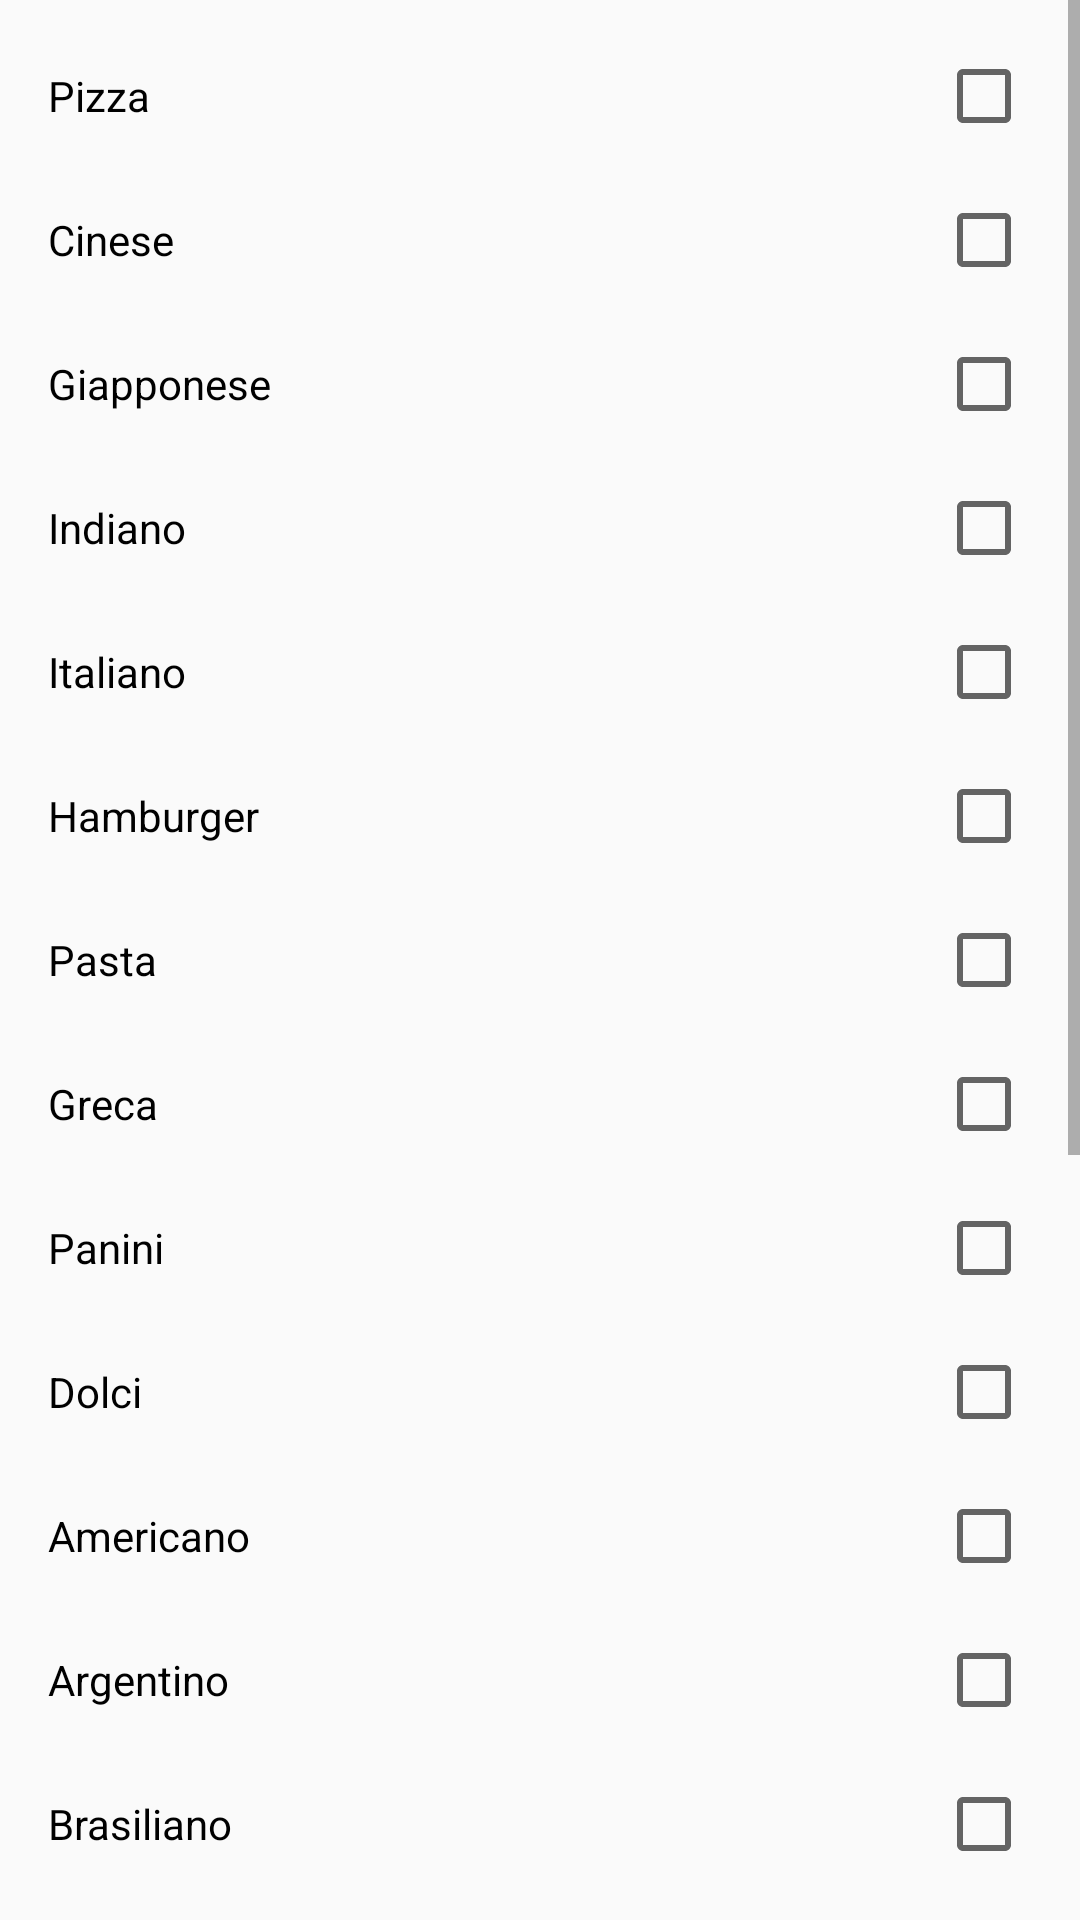

This screen was rendered from an Android layout file. Write that file and the resources it references.
<!-- AndroidManifest.xml: application theme AppTheme -->
<!-- res/layout/activity_filter_restaurants.xml -->
<?xml version="1.0" encoding="utf-8"?>
<ScrollView
    xmlns:android="http://schemas.android.com/apk/res/android"
    xmlns:app="http://schemas.android.com/apk/res-auto"
    xmlns:tools="http://schemas.android.com/tools"
    tools:context=".restaurant.FilterRestaurantsActivity"
    android:id="@+id/scrollView5"
    android:layout_width="match_parent"
    android:layout_height="wrap_content">

    <LinearLayout
        android:id="@+id/linearLayoutCheckBoxes"
        android:layout_width="match_parent"
        android:layout_height="match_parent"
        android:layout_margin="8dp"
        android:orientation="vertical">

        <CheckBox
            android:id="@+id/checkBoxPizza"
            android:layout_width="match_parent"
            android:layout_height="wrap_content"
            android:text="Pizza"
            android:button="@null"
            android:drawableRight="?android:attr/listChoiceIndicatorMultiple"
            android:padding="8dp"/>
        <CheckBox
            android:id="@+id/checkBoxCinese"
            android:layout_width="match_parent"
            android:layout_height="wrap_content"
            android:text="Cinese"
            android:button="@null"
            android:drawableRight="?android:attr/listChoiceIndicatorMultiple"
            android:padding="8dp"/>
        <CheckBox
            android:id="@+id/checkBoxGiapponese"
            android:layout_width="match_parent"
            android:layout_height="wrap_content"
            android:text="Giapponese"
            android:button="@null"
            android:drawableRight="?android:attr/listChoiceIndicatorMultiple"
            android:padding="8dp"/>
        <CheckBox
            android:id="@+id/checkBoxIndiano"
            android:layout_width="match_parent"
            android:layout_height="wrap_content"
            android:text="Indiano"
            android:button="@null"
            android:drawableRight="?android:attr/listChoiceIndicatorMultiple"
            android:padding="8dp"/>
        <CheckBox
            android:id="@+id/checkBoxItaliano"
            android:layout_width="match_parent"
            android:layout_height="wrap_content"
            android:text="Italiano"
            android:button="@null"
            android:drawableRight="?android:attr/listChoiceIndicatorMultiple"
            android:padding="8dp"/>
        <CheckBox
            android:id="@+id/checkBoxHamburger"
            android:layout_width="match_parent"
            android:layout_height="wrap_content"
            android:text="Hamburger"
            android:button="@null"
            android:drawableRight="?android:attr/listChoiceIndicatorMultiple"
            android:padding="8dp"/>
        <CheckBox
            android:id="@+id/checkBoxPasta"
            android:layout_width="match_parent"
            android:layout_height="wrap_content"
            android:text="Pasta"
            android:button="@null"
            android:drawableRight="?android:attr/listChoiceIndicatorMultiple"
            android:padding="8dp"/>
        <CheckBox
            android:id="@+id/checkBoxGreca"
            android:layout_width="match_parent"
            android:layout_height="wrap_content"
            android:text="Greca"
            android:button="@null"
            android:drawableRight="?android:attr/listChoiceIndicatorMultiple"
            android:padding="8dp"/>
        <CheckBox
            android:id="@+id/checkBoxPanini"
            android:layout_width="match_parent"
            android:layout_height="wrap_content"
            android:text="Panini"
            android:button="@null"
            android:drawableRight="?android:attr/listChoiceIndicatorMultiple"
            android:padding="8dp"/>
        <CheckBox
            android:id="@+id/checkBoxDolci"
            android:layout_width="match_parent"
            android:layout_height="wrap_content"
            android:text="Dolci"
            android:button="@null"
            android:drawableRight="?android:attr/listChoiceIndicatorMultiple"
            android:padding="8dp"/>
        <CheckBox
            android:id="@+id/checkBoxAmericano"
            android:layout_width="match_parent"
            android:layout_height="wrap_content"
            android:text="Americano"
            android:button="@null"
            android:drawableRight="?android:attr/listChoiceIndicatorMultiple"
            android:padding="8dp"/>
        <CheckBox
            android:id="@+id/checkBoxArgentino"
            android:layout_width="match_parent"
            android:layout_height="wrap_content"
            android:text="Argentino"
            android:button="@null"
            android:drawableRight="?android:attr/listChoiceIndicatorMultiple"
            android:padding="8dp"/>
        <CheckBox
            android:id="@+id/checkBoxBrasiliano"
            android:layout_width="match_parent"
            android:layout_height="wrap_content"
            android:text="Brasiliano"
            android:button="@null"
            android:drawableRight="?android:attr/listChoiceIndicatorMultiple"
            android:padding="8dp"/>
        <CheckBox
            android:id="@+id/checkBoxMessicano"
            android:layout_width="match_parent"
            android:layout_height="wrap_content"
            android:text="Messicano"
            android:button="@null"
            android:drawableRight="?android:attr/listChoiceIndicatorMultiple"
            android:padding="8dp"/>
        <CheckBox
            android:id="@+id/checkBoxInsalate"
            android:layout_width="match_parent"
            android:layout_height="wrap_content"
            android:text="Insalate"
            android:button="@null"
            android:drawableRight="?android:attr/listChoiceIndicatorMultiple"
            android:padding="8dp"/>
        <CheckBox
            android:id="@+id/checkBoxKebab"
            android:layout_width="match_parent"
            android:layout_height="wrap_content"
            android:text="Kebab"
            android:button="@null"
            android:drawableRight="?android:attr/listChoiceIndicatorMultiple"
            android:padding="8dp"/>
        <CheckBox
            android:id="@+id/checkBoxPiadine"
            android:layout_width="match_parent"
            android:layout_height="wrap_content"
            android:text="Piadine"
            android:button="@null"
            android:drawableRight="?android:attr/listChoiceIndicatorMultiple"
            android:padding="8dp"/>
        <CheckBox
            android:id="@+id/checkBoxSpagnolo"
            android:layout_width="match_parent"
            android:layout_height="wrap_content"
            android:text="Spagnolo"
            android:button="@null"
            android:drawableRight="?android:attr/listChoiceIndicatorMultiple"
            android:padding="8dp"/>
        <CheckBox
            android:id="@+id/checkBoxThailandese"
            android:layout_width="match_parent"
            android:layout_height="wrap_content"
            android:text="Thailandese"
            android:button="@null"
            android:drawableRight="?android:attr/listChoiceIndicatorMultiple"
            android:padding="8dp"/>
        <CheckBox
            android:id="@+id/checkBoxVegetariano"
            android:layout_width="match_parent"
            android:layout_height="wrap_content"
            android:text="Vegetariano"
            android:button="@null"
            android:drawableRight="?android:attr/listChoiceIndicatorMultiple"
            android:padding="8dp"/>
        <CheckBox
            android:id="@+id/checkBoxSenzaGlutine"
            android:layout_width="match_parent"
            android:layout_height="wrap_content"
            android:text="SenzaGlutine"
            android:button="@null"
            android:drawableRight="?android:attr/listChoiceIndicatorMultiple"
            android:padding="8dp"/>
        <CheckBox
            android:id="@+id/checkBoxSenzaGelato"
            android:layout_width="match_parent"
            android:layout_height="wrap_content"
            android:text="Gelato"
            android:button="@null"
            android:drawableRight="?android:attr/listChoiceIndicatorMultiple"
            android:padding="8dp"/>

    </LinearLayout>

</ScrollView>
<!-- resources referenced by this layout -->
<resources>
  <style name="AppTheme" parent="Base.Theme.AppCompat.Light.DarkActionBar">
          
          <item name="colorPrimary">@color/colorPrimary</item>
          <item name="colorPrimaryDark">@color/colorPrimaryDark</item>
          <item name="colorAccent">@color/colorAccent</item>
  
      </style>
  <color name="colorPrimary">#FF9800</color>
  <color name="colorPrimaryDark">#F57C00</color>
  <color name="colorAccent">#068DE5</color>
</resources>
